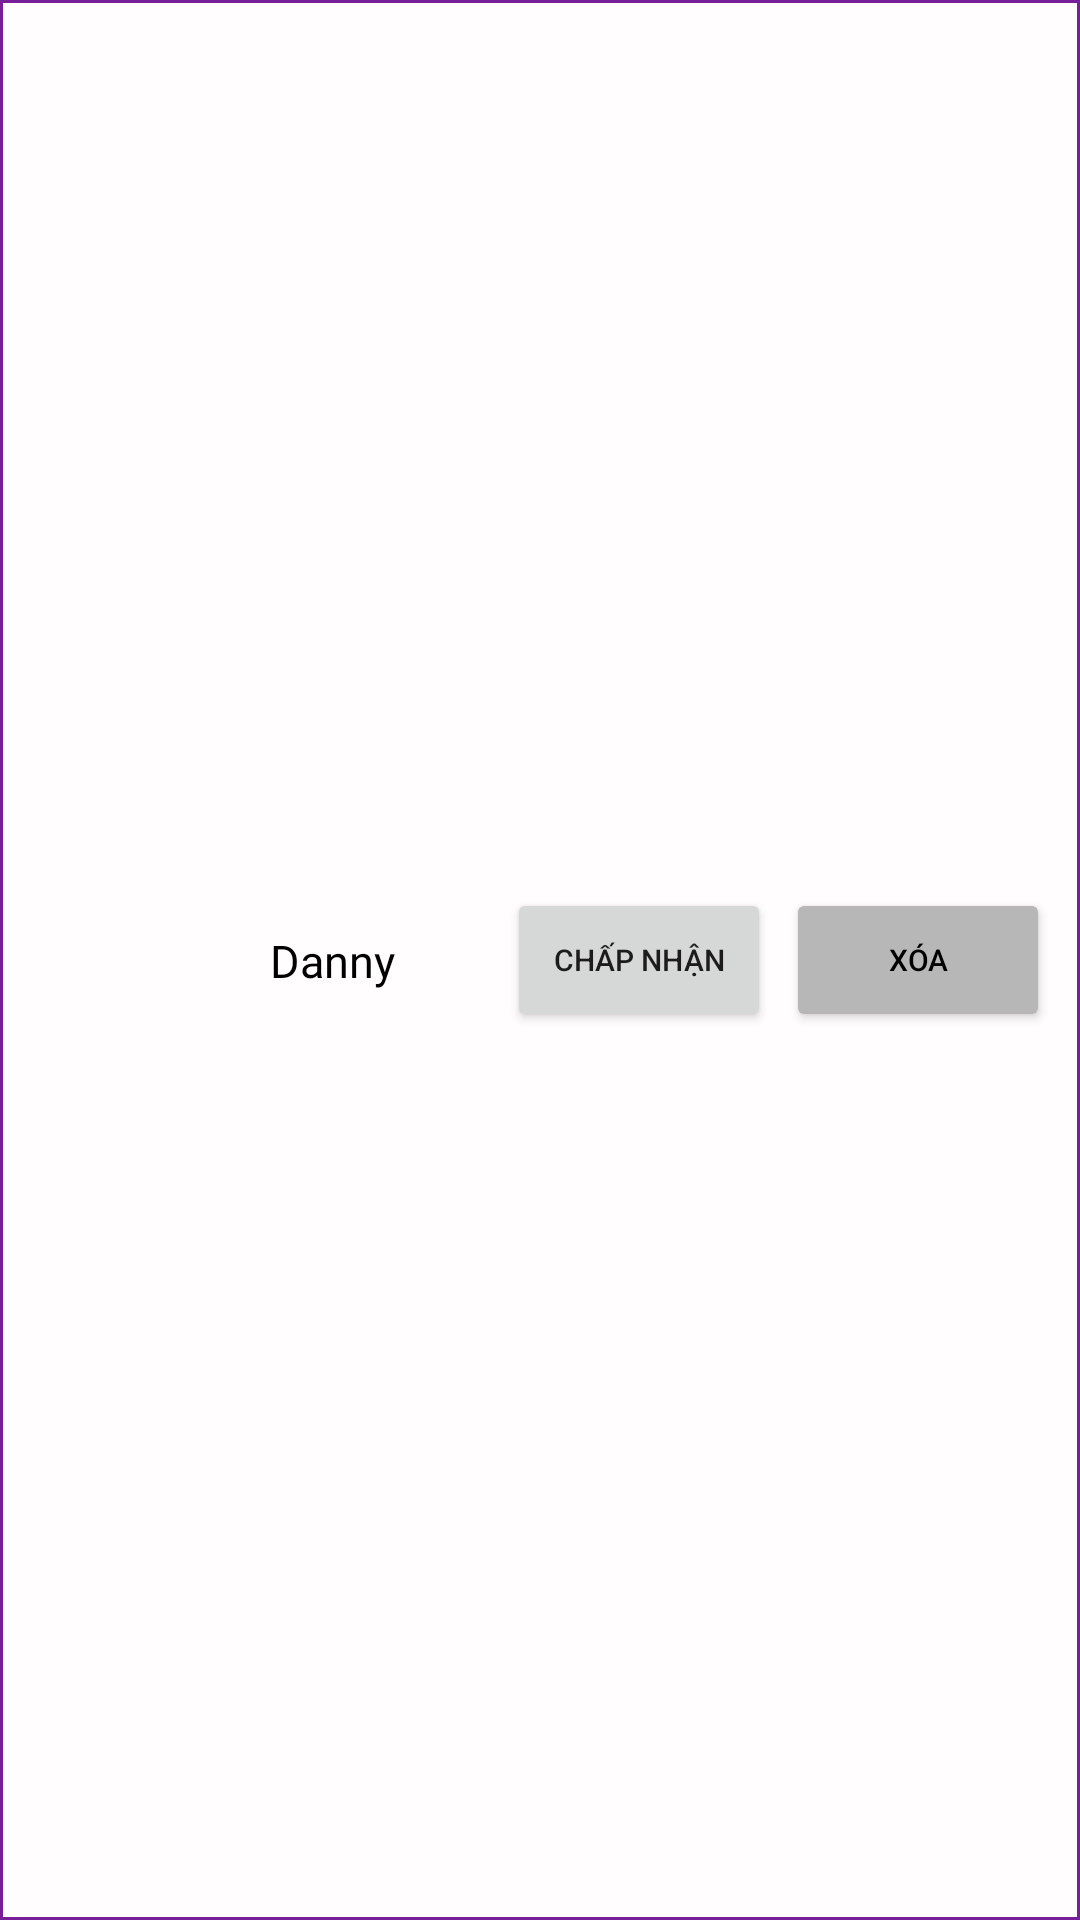

Reconstruct the res/layout file that produces this screen, plus the resources it refers to.
<!-- AndroidManifest.xml: application theme Theme.Socialnetwork -->
<!-- res/layout/friend_request.xml -->
<?xml version="1.0" encoding="utf-8"?>
<androidx.constraintlayout.widget.ConstraintLayout xmlns:android="http://schemas.android.com/apk/res/android"
    xmlns:app="http://schemas.android.com/apk/res-auto"
    xmlns:tools="http://schemas.android.com/tools"
    android:layout_width="match_parent"
    android:background="@drawable/boder4"
    android:layout_height="wrap_content">
    <com.google.android.material.imageview.ShapeableImageView
        android:id="@+id/imageUser1"
        android:layout_width="52dp"
        android:layout_height="52dp"
        android:layout_margin="20dp"
        android:background="@drawable/googleg_standard_color_18"
        app:layout_constraintBottom_toBottomOf="parent"
        app:layout_constraintStart_toStartOf="parent"
        app:layout_constraintTop_toTopOf="parent"
        app:shapeAppearanceOverlay="@style/circle"
        tools:ignore="MissingConstraints" />

    <TextView
        android:id="@+id/nameUser1"
        android:layout_width="wrap_content"
        android:layout_height="wrap_content"
        android:layout_marginLeft="18dp"
        android:fontFamily="@font/poppins_bold"
        android:text="Danny"
        android:textColor="@color/black"
        android:textSize="15dp"
        app:layout_constraintBottom_toBottomOf="@+id/imageUser1"
        app:layout_constraintEnd_toStartOf="@+id/imageButton5"
        app:layout_constraintHorizontal_bias="0.0"
        app:layout_constraintStart_toEndOf="@+id/imageUser1"
        app:layout_constraintTop_toTopOf="@+id/imageUser1"
        tools:ignore="MissingConstraints" />

    <Button
        android:text="Xóa"
        android:textSize="10dp"
        android:textColor="@color/black"
        android:backgroundTint="#B7B7B7"
        android:id="@+id/imageButton4"
        android:layout_width="wrap_content"
        android:layout_height="wrap_content"
        android:layout_marginEnd="10dp"
        app:layout_constraintBottom_toBottomOf="parent"
        app:layout_constraintEnd_toEndOf="parent"
        app:layout_constraintTop_toTopOf="parent" />

    <Button
        android:textSize="10dp"
        android:text="Chấp nhận"
        android:layout_marginRight="5dp"
        android:id="@+id/imageButton5"
        android:layout_width="wrap_content"
        android:layout_height="wrap_content"
        app:layout_constraintBottom_toBottomOf="parent"
        app:layout_constraintEnd_toStartOf="@+id/imageButton4"
        app:layout_constraintTop_toTopOf="parent" />
</androidx.constraintlayout.widget.ConstraintLayout>
<!-- resources referenced by this layout -->
<resources>
  <color name="black">#FF000000</color>
  <!-- drawable boder4 (drawable) -->
  <?xml version="1.0" encoding="utf-8"?>
  <shape xmlns:android="http://schemas.android.com/apk/res/android">
      <solid android:color="#FFFDFD">
      </solid>
      <stroke  android:color="#771F98" android:width="1dp"/>
  </shape>
  <style name="circle">
          <item name="cornerSize">50%</item>
      </style>
  <style name="Theme.Socialnetwork" parent="Theme.MaterialComponents.Light.NoActionBar">
          
          <item name="colorPrimary">@color/purple_500</item>
          <item name="colorPrimaryVariant">@color/purple_700</item>
          <item name="colorOnPrimary">@color/white</item>
          
          <item name="colorSecondary">@color/teal_200</item>
          <item name="colorSecondaryVariant">@color/teal_700</item>
          <item name="colorOnSecondary">@color/black</item>
          
          <item name="android:statusBarColor">?attr/colorPrimaryVariant</item>
          
      </style>
  <color name="purple_500">#FF6200EE</color>
  <color name="purple_700">#FF3700B3</color>
  <color name="white">#FFFFFFFF</color>
  <color name="teal_200">#FF03DAC5</color>
  <color name="teal_700">#FF018786</color>
</resources>
